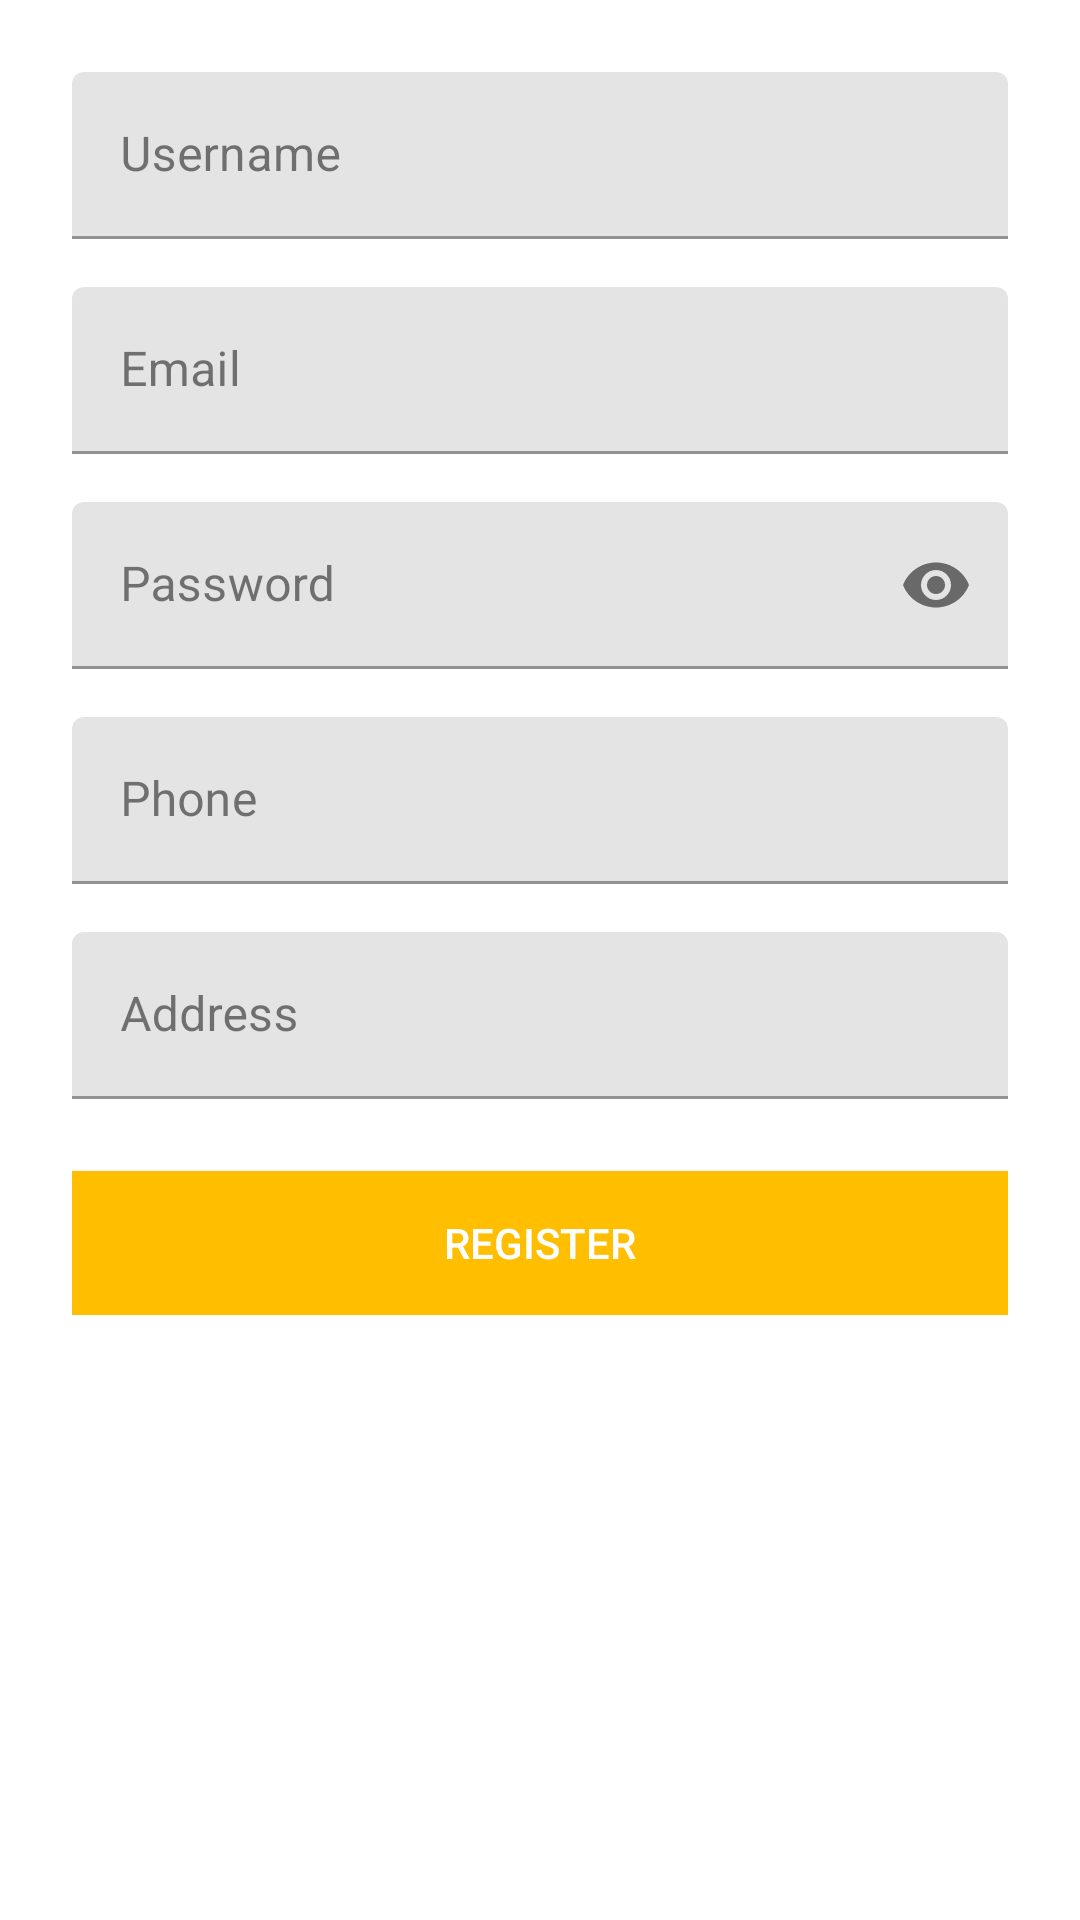

Reconstruct the res/layout file that produces this screen, plus the resources it refers to.
<!-- AndroidManifest.xml: application theme AppTheme -->
<!-- res/layout/fragment_register.xml -->
<?xml version="1.0" encoding="utf-8"?>
<ScrollView xmlns:android="http://schemas.android.com/apk/res/android"
    xmlns:app="http://schemas.android.com/apk/res-auto"
    android:layout_width="match_parent"
    android:layout_height="match_parent"
    android:padding="24dp">

    <LinearLayout
        android:layout_width="match_parent"
        android:layout_height="wrap_content"
        android:orientation="vertical">

        <com.google.android.material.textfield.TextInputLayout
            android:layout_width="match_parent"
            android:layout_height="wrap_content"
            android:layout_marginBottom="16dp">

            <com.google.android.material.textfield.TextInputEditText
                android:id="@+id/usernameEditText"
                android:layout_width="match_parent"
                android:layout_height="wrap_content"
                android:hint="@string/hint_username"
                android:textColorHint="#FFF"
                android:textColor="#FFF"/>

        </com.google.android.material.textfield.TextInputLayout>

        <com.google.android.material.textfield.TextInputLayout
            android:layout_width="match_parent"
            android:layout_height="wrap_content"
            android:layout_marginBottom="16dp"
            android:textColor="#FFF">

            <com.google.android.material.textfield.TextInputEditText
                android:id="@+id/emailEditText"
                android:layout_width="match_parent"
                android:layout_height="wrap_content"
                android:hint="@string/hint_email"
                android:textColor="#FFF"
                android:textColorHint="#FFF"
                android:inputType="textEmailAddress" />

        </com.google.android.material.textfield.TextInputLayout>

        <com.google.android.material.textfield.TextInputLayout
            android:layout_width="match_parent"
            android:layout_height="wrap_content"
            android:layout_marginBottom="16dp"
            app:passwordToggleEnabled="true">

            <com.google.android.material.textfield.TextInputEditText
                android:id="@+id/passwordEditText"
                android:layout_width="match_parent"
                android:layout_height="wrap_content"
                android:hint="@string/hint_password"
                android:textColorHint="#FFF"
                android:inputType="textPassword"
                android:textColor="#FFF"/>

        </com.google.android.material.textfield.TextInputLayout>

        <com.google.android.material.textfield.TextInputLayout
            android:layout_width="match_parent"
            android:layout_height="wrap_content"
            android:layout_marginBottom="16dp">

            <com.google.android.material.textfield.TextInputEditText
                android:id="@+id/phoneEditText"
                android:layout_width="match_parent"
                android:layout_height="wrap_content"
                android:hint="@string/hint_phone"
                android:inputType="phone"
                android:textColorHint="#FFF"
                android:textColor="#FFF"/>

        </com.google.android.material.textfield.TextInputLayout>

        <com.google.android.material.textfield.TextInputLayout
            android:layout_width="match_parent"
            android:layout_height="wrap_content"
            android:layout_marginBottom="24dp">

            <com.google.android.material.textfield.TextInputEditText
                android:id="@+id/addressEditText"
                android:layout_width="match_parent"
                android:layout_height="wrap_content"
                android:textColorHint="#FFF"
                android:hint="@string/hint_address"
                android:textColor="#FFF"/>

        </com.google.android.material.textfield.TextInputLayout>

        <Button
            android:id="@+id/registerButton"
            android:layout_width="match_parent"
            android:layout_height="wrap_content"
            android:background="@color/colorPrimary"
            android:text="@string/button_register"
            android:textColor="@android:color/white" />

    </LinearLayout>

</ScrollView>
<!-- resources referenced by this layout -->
<resources>
  <color name="colorPrimary">#FFBE00</color>
  <string name="button_register">Register</string>
  <string name="hint_address">Address</string>
  <string name="hint_email">Email</string>
  <string name="hint_password">Password</string>
  <string name="hint_phone">Phone</string>
  <string name="hint_username">Username</string>
  <style name="AppTheme" parent="Theme.MaterialComponents.DayNight.NoActionBar">
          
          <item name="colorPrimary">@color/colorPrimary</item>
          <item name="colorPrimaryVariant">@color/colorPrimaryDark</item>
          <item name="colorOnPrimary">@android:color/white</item>
  
          
          <item name="colorSecondary">@color/colorAccent</item>
          <item name="colorOnSecondary">@android:color/black</item>
  
          
          <item name="android:windowBackground">@color/colorBackground</item>
          <item name="colorSurface">@color/surface</item>
          <item name="colorOnSurface">@color/textPrimary</item>
  
          
          <item name="android:statusBarColor">?attr/colorPrimaryVariant</item>
      </style>
  <color name="colorPrimaryDark">#FFE500</color>
  <color name="colorAccent">#FF0000</color>
  <color name="colorBackground">#FFFFFF</color>
  <color name="surface">#FFFFFF</color>
  <color name="textPrimary">#212121</color>
</resources>
